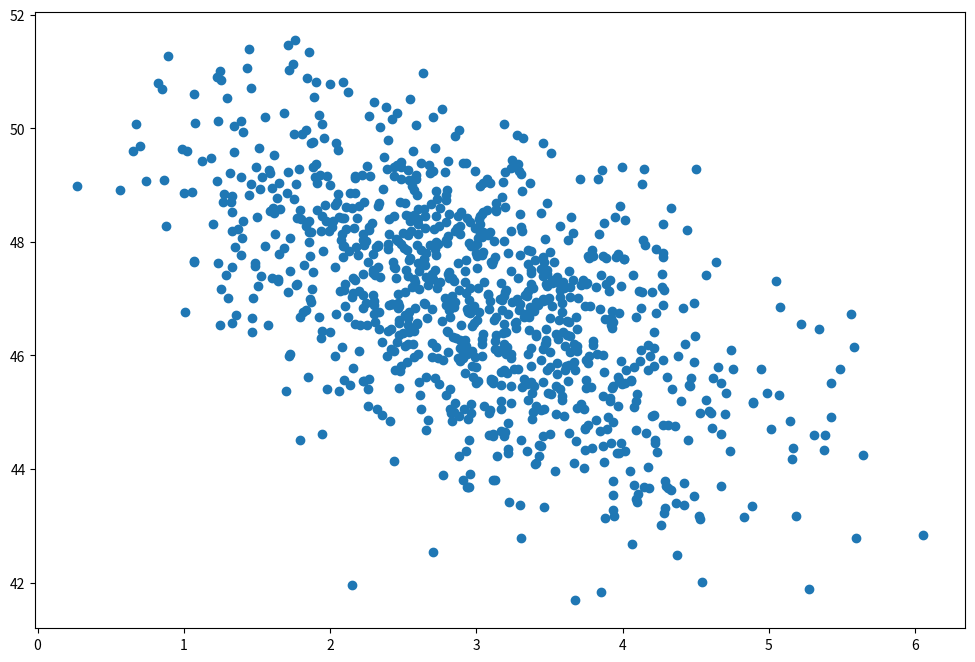

The matplotlib source for this figure:
import numpy as np
import matplotlib.pyplot as plt

page_load_time = np.random.normal(3.0, 1.0, 1000)
purchase_amount = np.random.normal(50.0, 1.5, 1000) - page_load_time

plt.figure(figsize=(12, 8))
plt.scatter(page_load_time, purchase_amount)

